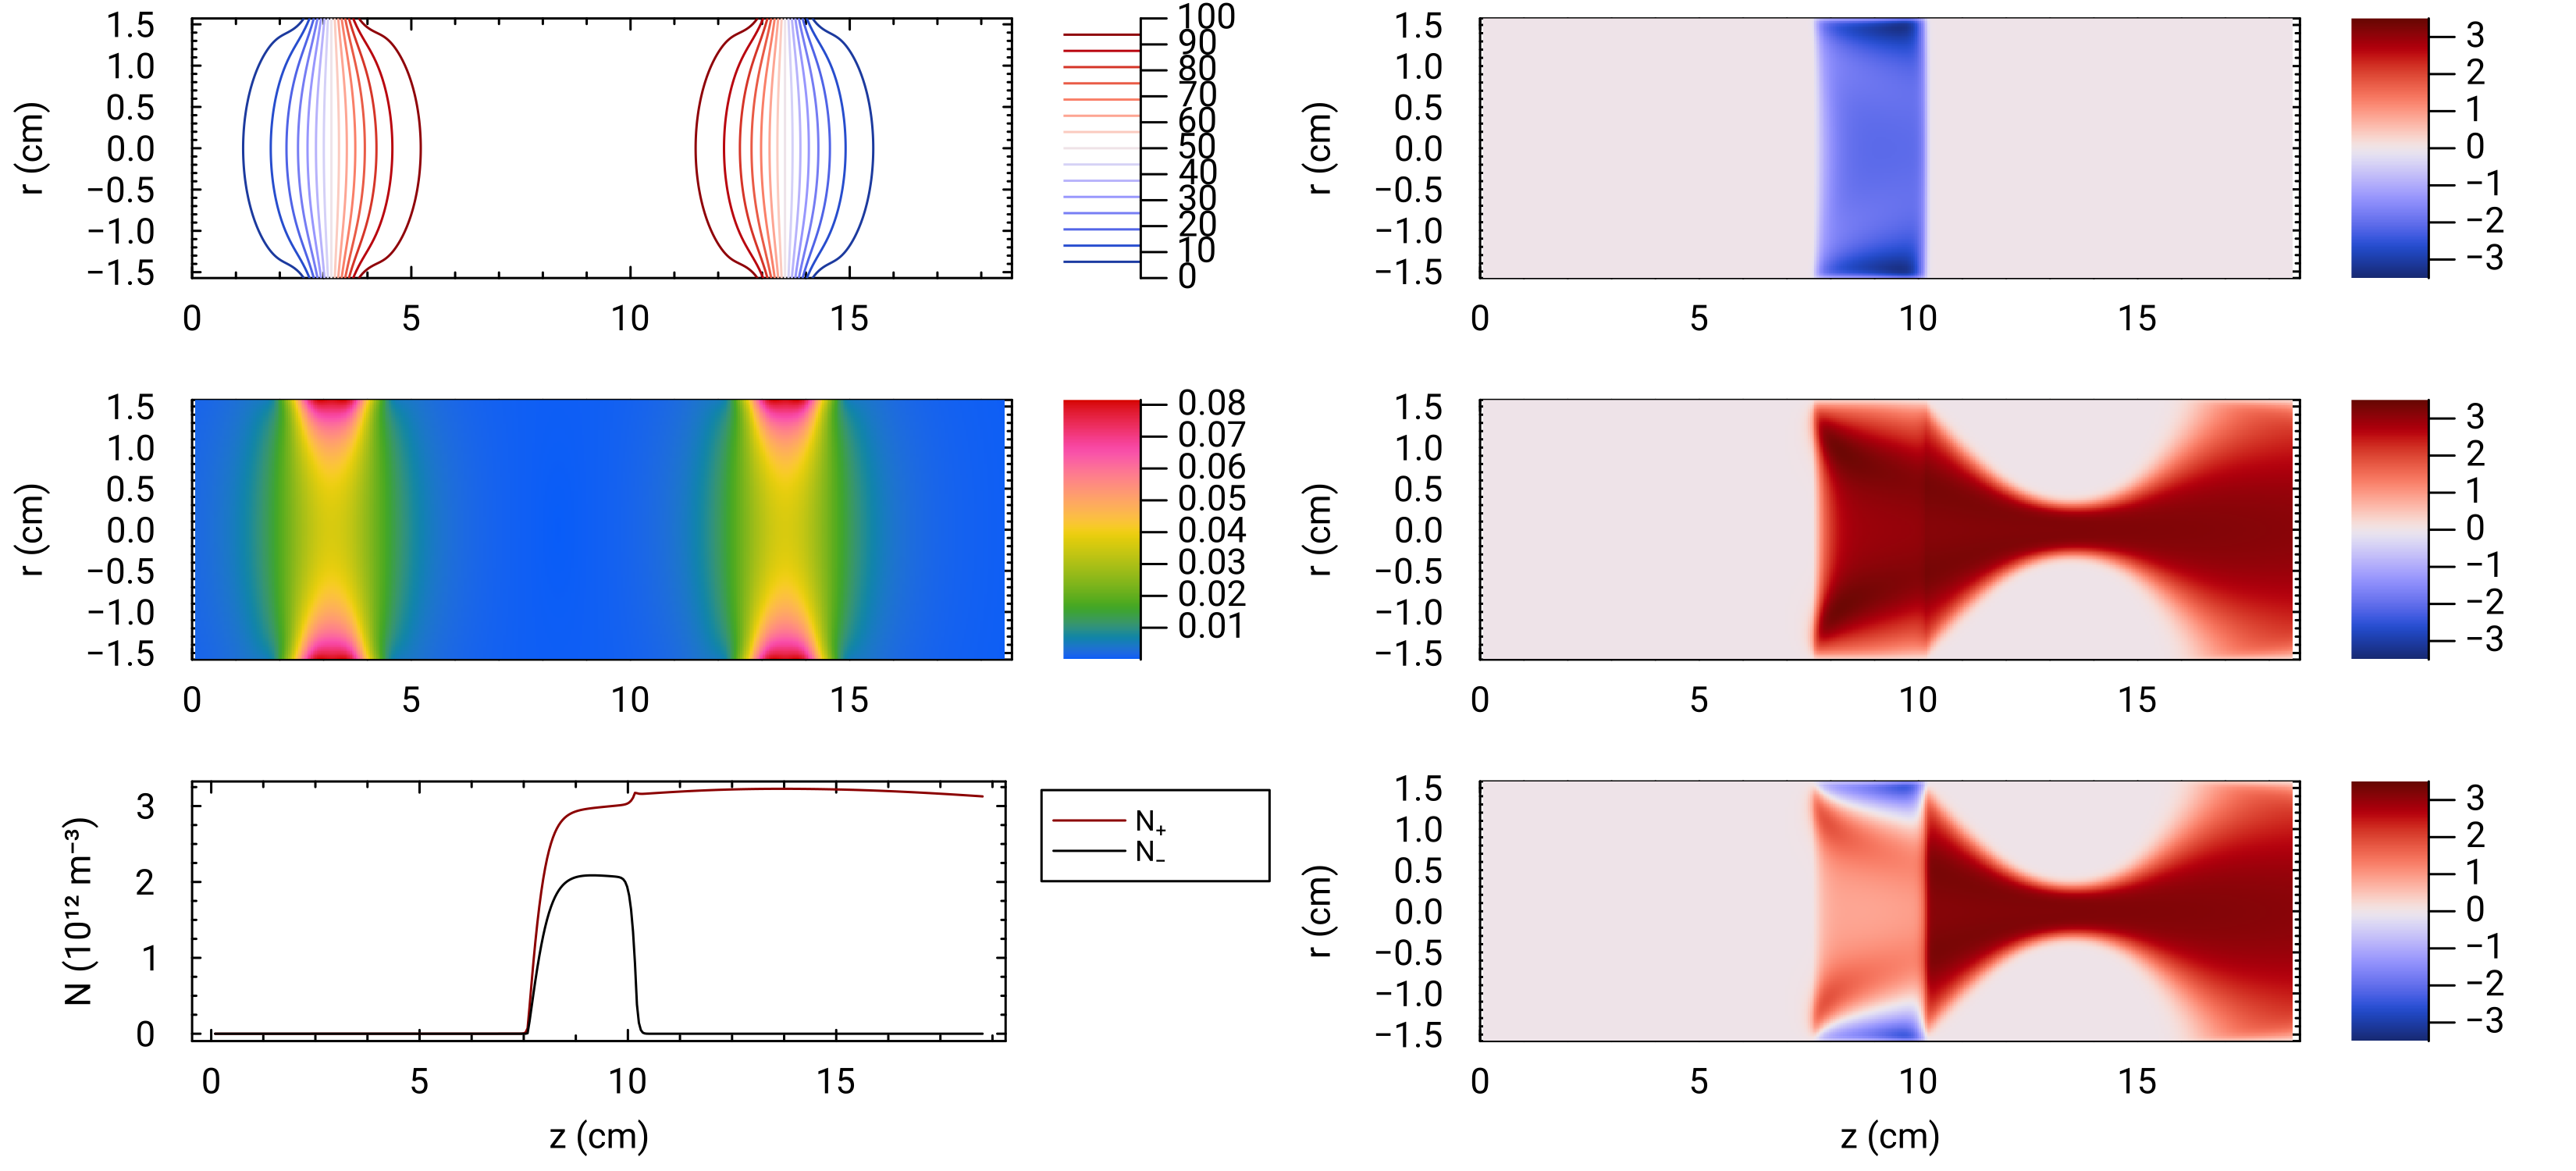

Write the Julia code that produced this figure.
using JLD2
using YAML

include("plothelper.jl")

file = "vseries9"
d = load("output/" * file * ".jld2")
config = YAML.load_file("input/" * file * ".yml")
println(config["ions"])
z = d["z"]
r = d["r"]
Ezs = d["Ezs"]
Ers = d["Ers"]
Psi = d["Ψ"]
cp = d["cp"] ./ 1e12
cm = d["cm"] ./ 1e12
R = d["R"]
L = d["L"]

cmi = minimum(cp)
cmi = -3.5
pa = heatmap(
    z,
    r,
    -cm,
    cmap = :diverging_bwr_20_95_c54_n256,
    xlim = [0, L],
    clim = (cmi, abs(cmi)),
    minorticks = true,
    ylabel = "r (cm)",
)

pb = heatmap(
    z,
    r,
    cp,
    cmap = :diverging_bwr_20_95_c54_n256,
    xlim = [0, L],
    clim = (cmi, abs(cmi)),
    minorticks = true,
    ylabel = "r (cm)",
)

pc = heatmap(
    z,
    r,
    cp .- cm,
    cmap = :diverging_bwr_20_95_c54_n256,
    xlabel = "z (cm)",
    xlim = [0, L],
    clim = (cmi, abs(cmi)),
    minorticks = true,
    ylabel = "r (cm)",
)

p1 = contour(
    z,
    r,
    Psi,
    ylabel = "r (cm)",
    xlabel = "",
    cmap = :diverging_bwr_20_95_c54_n256,
    clims = (0, 100),
    xlim = [0, L],
    minorticks = true,
)

p2 = heatmap(
    z,
    r,
    sqrt.(Ezs .^ 2 .+ Ers .^ 2) / 1000,
    cmap = :diverging_rainbow_bgymr_45_85_c67_n256,
    ylabel = "r (cm)",
    xlim = [0, L],
    minorticks = true,
)

n, m = size(cp)
i = Int(n / 2)
p3 = plot(
    z,
    cp[i, :],
    color = :darkred,
    label = "N₊",
    legend = :outertopright,
    xlabel = "z (cm)",
    ylabel = "N (10¹² m⁻³)",
)
p3 = plot!(z, cm[i, :], label = "N₋             ")
xaxis!(minorticks = 4)

p = plot(
    p1,
    pa,
    p2,
    pb,
    p3,
    pc,
    layout = grid(3, 2),
    size = (1100, 500),
    dpi = 300,
    top_margin = 0 * Plots.PlotMeasures.px,
    left_margin = 20 * Plots.PlotMeasures.px,
    right_margin = 0 * Plots.PlotMeasures.px,
    bottom_margin = 20 * Plots.PlotMeasures.px,
)

savefig(p, "f02.png")
# FigureServer.pushhtml1("f02.png")
